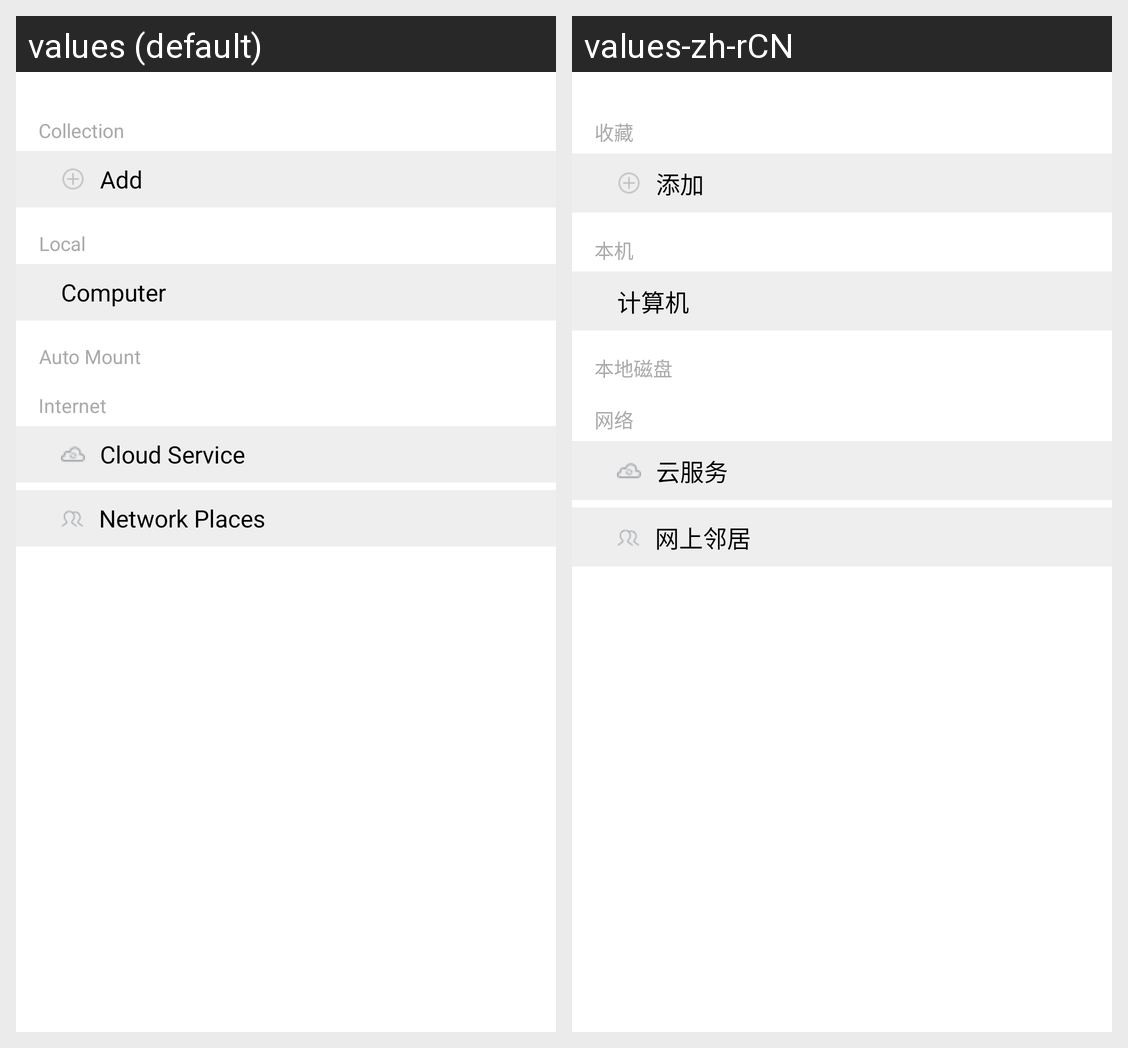

Strings drawn on this Android screen and how each of the app's shown locales translates them:
Android screen res/layout/left_bar.xml rendered under 2 locales, left to right: values (default), values-zh-rCN. Device: Nexus 5 (rendered at 1080×1920; each locale shown at half size, 540×960, under a caption strip naming it); theme AppTheme.
Strings drawn on this screen, with the default value and each locale's value (text and hints the layout hard-codes, and strings that could not be matched under every locale, appear in the picture but are not listed):

tv_storage_page
  values: Collection
  values-zh-rCN: 收藏

add
  values: Add
  values-zh-rCN: 添加

left_local_up
  values: Local
  values-zh-rCN: 本机

computer
  values: Computer
  values-zh-rCN: 计算机

automount
  values: Auto Mount
  values-zh-rCN: 本地磁盘

left_net_up
  values: Internet
  values-zh-rCN: 网络

cloud
  values: Cloud Service
  values-zh-rCN: 云服务

internet
  values: Network Places
  values-zh-rCN: 网上邻居
